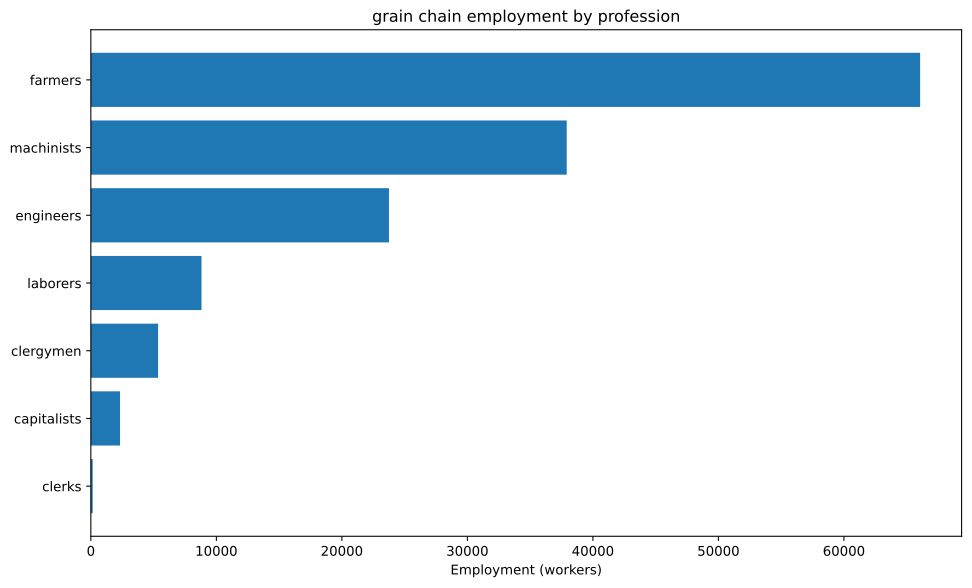

Values plotted in this chart, from the file beside it:
config, building, profession, employment
building_tooling_workshops+pm_steel+pm_a…, building_tooling_workshops, capitalists, 144.6
building_tooling_workshops+pm_steel+pm_a…, building_tooling_workshops, engineers, 722.9
building_tooling_workshops+pm_steel+pm_a…, building_tooling_workshops, machinists, 1446
building_chemical_plants+pm_nitrogen_fix…, building_chemical_plants, capitalists, 631
building_chemical_plants+pm_nitrogen_fix…, building_chemical_plants, engineers, 9464
building_chemical_plants+pm_nitrogen_fix…, building_chemical_plants, laborers, 6310
building_chemical_plants+pm_nitrogen_fix…, building_chemical_plants, machinists, 12619
building_chemical_plants+pm_nitrogen_fix…, building_chemical_plants, capitalists, 98.03
building_chemical_plants+pm_nitrogen_fix…, building_chemical_plants, engineers, 2206
building_chemical_plants+pm_nitrogen_fix…, building_chemical_plants, laborers, 980.3
building_chemical_plants+pm_nitrogen_fix…, building_chemical_plants, machinists, 1961
building_steel_mills+pm_electric_arc_pro…, building_steel_mills, capitalists, 57.95
building_steel_mills+pm_electric_arc_pro…, building_steel_mills, engineers, 579.5
building_steel_mills+pm_electric_arc_pro…, building_steel_mills, machinists, 869.2
building_motor_industry+pm_diesel_engine…, building_motor_industry, capitalists, 110.1
building_motor_industry+pm_diesel_engine…, building_motor_industry, engineers, 1652
building_motor_industry+pm_diesel_engine…, building_motor_industry, machinists, 1101
building_rye_farm+pm_chemical_fertilizer…, building_rye_farm, clergymen, 5357
building_rye_farm+pm_chemical_fertilizer…, building_rye_farm, farmers, 66071
building_coal_mine+pm_diesel_pump_buildi…, building_coal_mine, capitalists, 57.82
building_coal_mine+pm_diesel_pump_buildi…, building_coal_mine, engineers, 433.6
building_coal_mine+pm_diesel_pump_buildi…, building_coal_mine, machinists, 867.2
building_iron_mine+pm_diesel_pump_buildi…, building_iron_mine, capitalists, 307.4
building_iron_mine+pm_diesel_pump_buildi…, building_iron_mine, engineers, 2305
building_iron_mine+pm_diesel_pump_buildi…, building_iron_mine, machinists, 4611
building_sulfur_mine+pm_diesel_pump_buil…, building_sulfur_mine, capitalists, 321
building_sulfur_mine+pm_diesel_pump_buil…, building_sulfur_mine, engineers, 2408
building_sulfur_mine+pm_diesel_pump_buil…, building_sulfur_mine, machinists, 4815
building_power_plant+pm_oil-fired_plant+…, building_power_plant, capitalists, 21.53
building_power_plant+pm_oil-fired_plant+…, building_power_plant, engineers, 301.4
building_power_plant+pm_oil-fired_plant+…, building_power_plant, laborers, 430.5
building_power_plant+pm_oil-fired_plant+…, building_power_plant, machinists, 322.9
building_logging_camp+pm_electric_saw_mi…, building_logging_camp, capitalists, 43.38
building_logging_camp+pm_electric_saw_mi…, building_logging_camp, engineers, 216.9
building_logging_camp+pm_electric_saw_mi…, building_logging_camp, laborers, 216.9
building_logging_camp+pm_electric_saw_mi…, building_logging_camp, machinists, 433.8
building_oil_rig+pm_combustion_derricks+…, building_oil_rig, capitalists, 384.8
building_oil_rig+pm_combustion_derricks+…, building_oil_rig, engineers, 3463
building_oil_rig+pm_combustion_derricks+…, building_oil_rig, machinists, 7696
building_railway+pm_diesel_trains+pm_ste…, building_railway, capitalists, 146.7
building_railway+pm_diesel_trains+pm_ste…, building_railway, clerks, 146.7
building_railway+pm_diesel_trains+pm_ste…, building_railway, laborers, 879.9
building_railway+pm_diesel_trains+pm_ste…, building_railway, machinists, 1173
